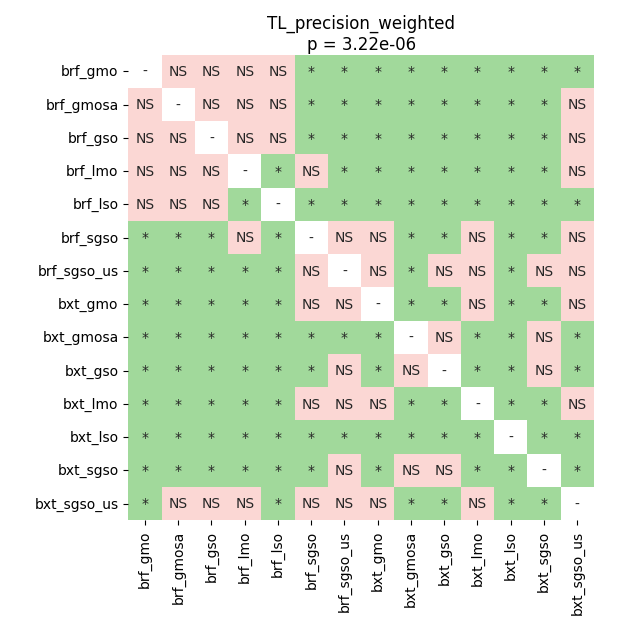

Source data for this figure (header and first rows):
	brf_gmo	brf_gmosa	brf_gso	brf_lmo	brf_lso	brf_sgso	brf_sgso_us	bxt_gmo	bxt_gmosa	bxt_gso	bxt_lmo	bxt_lso	bxt_sgso	bxt_sgso_us
brf_gmo	1.0	0.1732	0.5787	0.131	0.4147	0.01481	0.01481	0.02539	0.01481	0.01481	0.01481	0.01481	0.01481	0.01481
brf_gmosa	0.1732	1.0	0.1732	0.2844	0.09479	0.01481	0.01481	0.01481	0.01481	0.01481	0.01481	0.01481	0.01481	0.05152
brf_gso	0.5787	0.1732	1.0	0.05152	0.9558	0.01481	0.02539	0.01481	0.01481	0.01481	0.01481	0.01481	0.01481	0.05152
brf_lmo	0.131	0.2844	0.05152	1.0	0.03385	0.05152	0.02539	0.01481	0.01481	0.01481	0.01481	0.01481	0.01481	0.05152
brf_lso	0.4147	0.09479	0.9558	0.03385	1.0	0.01481	0.01481	0.01481	0.01481	0.01481	0.01481	0.01481	0.01481	0.03385
brf_sgso	0.01481	0.01481	0.01481	0.05152	0.01481	1.0	0.05152	1.0	0.02667	0.02539	0.09479	0.01481	0.02539	0.3511
brf_sgso_us	0.01481	0.01481	0.02539	0.02539	0.01481	0.05152	1.0	0.09479	0.03385	0.09479	0.9558	0.02667	0.09479	0.4935
bxt_gmo	0.02539	0.01481	0.01481	0.01481	0.01481	1.0	0.09479	1.0	0.01481	0.01481	0.09479	0.01481	0.01481	0.4147
bxt_gmosa	0.01481	0.01481	0.01481	0.01481	0.01481	0.02667	0.03385	0.01481	1.0	0.4147	0.01481	0.02539	0.2391	0.02667
bxt_gso	0.01481	0.01481	0.01481	0.01481	0.01481	0.02539	0.09479	0.01481	0.4147	1.0	0.01481	0.03385	0.7763	0.02539
bxt_lmo	0.01481	0.01481	0.01481	0.01481	0.01481	0.09479	0.9558	0.09479	0.01481	0.01481	1.0	0.01481	0.01481	0.8725
bxt_lso	0.01481	0.01481	0.01481	0.01481	0.01481	0.01481	0.02667	0.01481	0.02539	0.03385	0.01481	1.0	0.02539	0.01481
bxt_sgso	0.01481	0.01481	0.01481	0.01481	0.01481	0.02539	0.09479	0.01481	0.2391	0.7763	0.01481	0.02539	1.0	0.01481
bxt_sgso_us	0.01481	0.05152	0.05152	0.05152	0.03385	0.3511	0.4935	0.4147	0.02667	0.02539	0.8725	0.01481	0.01481	1.0
